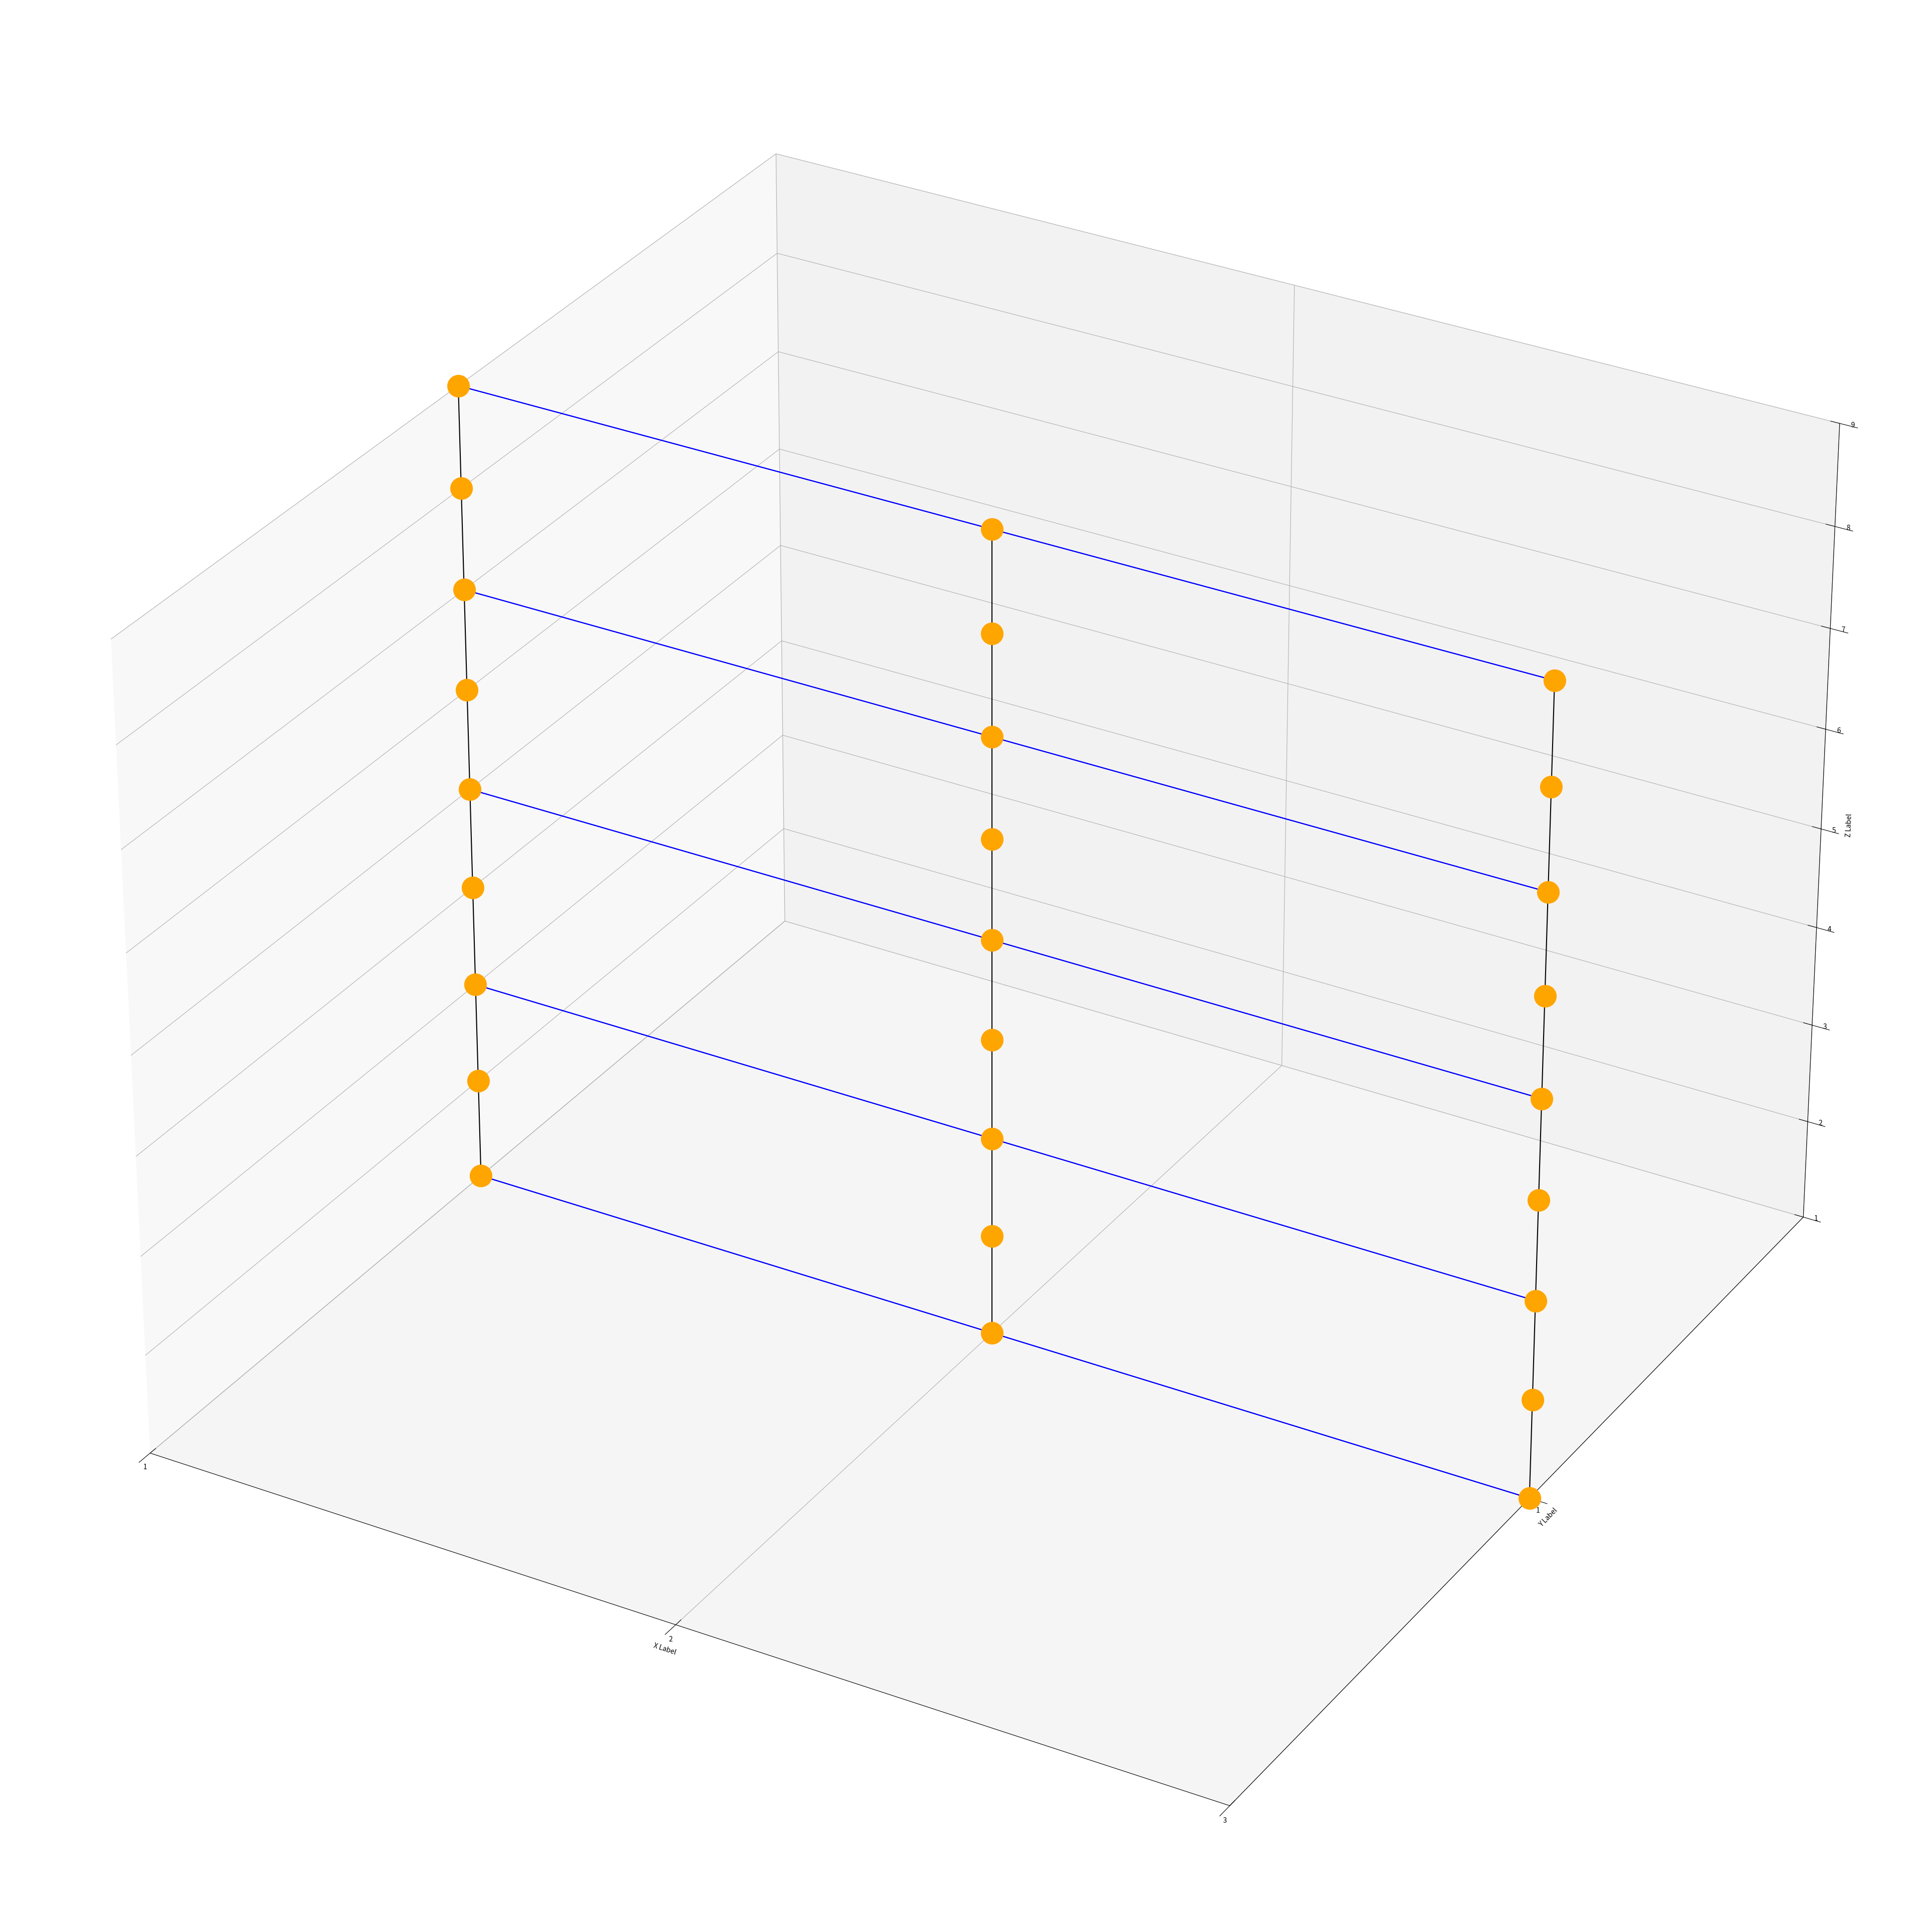

Here is the Python script that generated this plot:
import matplotlib.pyplot as plt
import numpy as np





fig = plt.figure(figsize=(50,50))
ax = fig.add_subplot(projection='3d')


def draw_Layer(x1,y1,x2,y2,z):

    if(z%2==1):
        color = "blue"
        for y in range(y1,y2+1):
            ax.plot([x1,x2],[y,y],[z,z], color)
            ax.plot([x1,x2],[y,y],[z,z], color)
    else :
        color = "red"
        for x in range(x1,x2+1):
            ax.plot([x,x],[y1,y2],[z,z], color)
            ax.plot([x,x],[y1,y2],[z,z], color)
   


    
def draw_graph(x1,y1,x2,y2,Layer,capacity):
    
    #Lim setting
    ax.set_xlabel('X Label')
    ax.set_ylabel('Y Label')
    ax.set_zlabel('Z Label')
    plt.xlim([x1,x2])
    plt.ylim([y1,y2])
    ax.set_zlim(1,Layer)


    #Ticks setting
    xticks = np.linspace(x1,x2,x2-x1+1)
    yticks = np.linspace(y1,y2,y2-y1+1)
    zticks = np.linspace(1,Layer,Layer)
    ax.set_xticks(xticks)
    ax.set_yticks(yticks)
    ax.set_zticks(zticks)
    
    # Draw Layer
    for z in range(1,Layer+1):
        draw_Layer(x1,y1,x2,y2,z)

    # Draw Via
    for y in range(y1,y2+1):
        for x in range(x1,x2+1):
            ax.plot([x,x],[y,y],[1,Layer],"black")
    
    # Draw Ggrid
    for z in range(1,Layer+1):
        for y in range(y1,y2+1):
            for x in range(x1,x2+1):
                color = "orange"
                ax.scatter(x,y,z,s=1000,c=color)



def addjust_cap(capacity,x,y,z,offset):
    capacity[z-1][y-1][x-1]+=offset

x1 = 1
y1 = 1
x2 = 3
y2 = 1
Layer = 9
capacity = [[[1000 for i in range(x2-x1+1)]for y in range(y2-y1+1)] for z in range(1,Layer+1)]


draw_graph(x1,y1,x2,y2,Layer,capacity)
plt.show()




